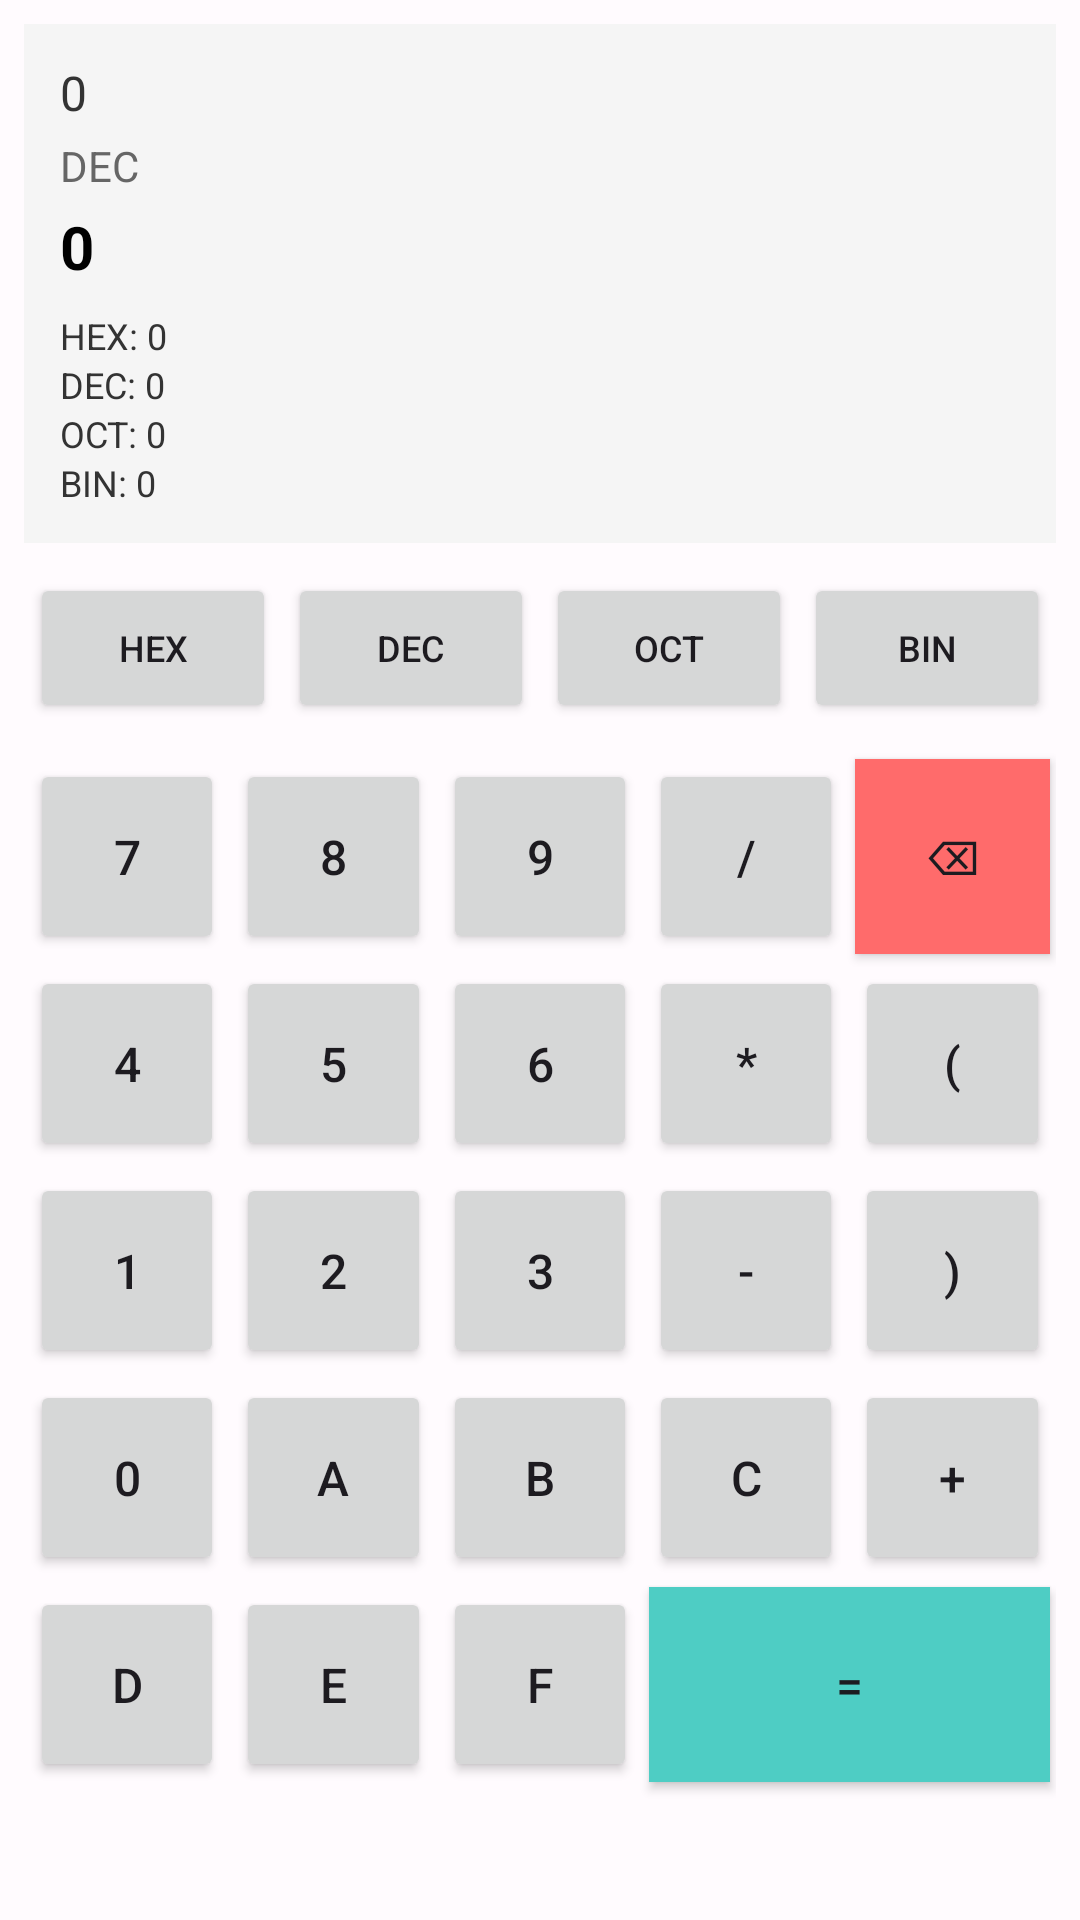

This screen was rendered from an Android layout file. Write that file and the resources it references.
<!-- AndroidManifest.xml: application theme Theme.MathMaster -->
<!-- res/layout/fragment_programmer.xml -->
<?xml version="1.0" encoding="utf-8"?>
<LinearLayout xmlns:android="http://schemas.android.com/apk/res/android"
    xmlns:app="http://schemas.android.com/apk/res-auto"
    android:layout_width="match_parent"
    android:layout_height="match_parent"
    android:orientation="vertical"
    android:padding="8dp">

    
    <LinearLayout
        android:layout_width="match_parent"
        android:layout_height="wrap_content"
        android:orientation="vertical"
        android:background="#f5f5f5"
        android:padding="12dp"
        android:layout_marginBottom="8dp">

        
        <TextView
            android:id="@+id/expressionTextView"
            android:layout_width="match_parent"
            android:layout_height="wrap_content"
            android:text="0"
            android:textSize="16sp"
            android:textColor="#333" />

        
        <TextView
            android:id="@+id/baseDisplay"
            android:layout_width="match_parent"
            android:layout_height="wrap_content"
            android:text="DEC"
            android:textSize="14sp"
            android:textColor="#666"
            android:layout_marginTop="4dp" />

        
        <TextView
            android:id="@+id/resultTextView"
            android:layout_width="match_parent"
            android:layout_height="wrap_content"
            android:text="0"
            android:textSize="20sp"
            android:textColor="#000"
            android:textStyle="bold"
            android:layout_marginTop="4dp" />

        
        <TextView
            android:id="@+id/textHexResult"
            android:layout_width="match_parent"
            android:layout_height="wrap_content"
            android:text="HEX: 0"
            android:textSize="12sp"
            android:textColor="#333"
            android:layout_marginTop="8dp" />

        <TextView
            android:id="@+id/textDecResult"
            android:layout_width="match_parent"
            android:layout_height="wrap_content"
            android:text="DEC: 0"
            android:textSize="12sp"
            android:textColor="#333" />

        <TextView
            android:id="@+id/textOctResult"
            android:layout_width="match_parent"
            android:layout_height="wrap_content"
            android:text="OCT: 0"
            android:textSize="12sp"
            android:textColor="#333" />

        <TextView
            android:id="@+id/textBinResult"
            android:layout_width="match_parent"
            android:layout_height="wrap_content"
            android:text="BIN: 0"
            android:textSize="12sp"
            android:textColor="#333" />

    </LinearLayout>

    
    <GridLayout
        android:layout_width="match_parent"
        android:layout_height="wrap_content"
        android:columnCount="4"
        android:rowCount="1"
        android:layout_marginBottom="8dp">

        <Button
            android:id="@+id/buttonHex"
            android:layout_width="0dp"
            android:layout_height="50dp"
            android:layout_columnWeight="1"
            android:layout_margin="2dp"
            android:text="HEX"
            android:textSize="12sp" />

        <Button
            android:id="@+id/buttonDec"
            android:layout_width="0dp"
            android:layout_height="50dp"
            android:layout_columnWeight="1"
            android:layout_margin="2dp"
            android:text="DEC"
            android:textSize="12sp" />

        <Button
            android:id="@+id/buttonOct"
            android:layout_width="0dp"
            android:layout_height="50dp"
            android:layout_columnWeight="1"
            android:layout_margin="2dp"
            android:text="OCT"
            android:textSize="12sp" />

        <Button
            android:id="@+id/buttonBin"
            android:layout_width="0dp"
            android:layout_height="50dp"
            android:layout_columnWeight="1"
            android:layout_margin="2dp"
            android:text="BIN"
            android:textSize="12sp" />

    </GridLayout>

    
    <GridLayout
        android:layout_width="match_parent"
        android:layout_height="0dp"
        android:layout_weight="1"
        android:columnCount="5"
        android:rowCount="5">

        
        <Button
            android:id="@+id/button7"
            android:layout_width="0dp"
            android:layout_height="65dp"
            android:layout_columnWeight="1"
            android:layout_margin="2dp"
            android:text="7"
            android:textSize="16sp" />

        <Button
            android:id="@+id/button8"
            android:layout_width="0dp"
            android:layout_height="65dp"
            android:layout_columnWeight="1"
            android:layout_margin="2dp"
            android:text="8"
            android:textSize="16sp" />

        <Button
            android:id="@+id/button9"
            android:layout_width="0dp"
            android:layout_height="65dp"
            android:layout_columnWeight="1"
            android:layout_margin="2dp"
            android:text="9"
            android:textSize="16sp" />

        <Button
            android:id="@+id/buttonDivide"
            android:layout_width="0dp"
            android:layout_height="65dp"
            android:layout_columnWeight="1"
            android:layout_margin="2dp"
            android:text="/"
            android:textSize="16sp" />

        <Button
            android:id="@+id/buttonDelete"
            android:layout_width="0dp"
            android:layout_height="65dp"
            android:layout_columnWeight="1"
            android:layout_margin="2dp"
            android:text="⌫"
            android:textSize="16sp"
            android:background="#ff6b6b" />

        
        <Button
            android:id="@+id/button4"
            android:layout_width="0dp"
            android:layout_height="65dp"
            android:layout_columnWeight="1"
            android:layout_margin="2dp"
            android:text="4"
            android:textSize="16sp" />

        <Button
            android:id="@+id/button5"
            android:layout_width="0dp"
            android:layout_height="65dp"
            android:layout_columnWeight="1"
            android:layout_margin="2dp"
            android:text="5"
            android:textSize="16sp" />

        <Button
            android:id="@+id/button6"
            android:layout_width="0dp"
            android:layout_height="65dp"
            android:layout_columnWeight="1"
            android:layout_margin="2dp"
            android:text="6"
            android:textSize="16sp" />

        <Button
            android:id="@+id/buttonMultiply"
            android:layout_width="0dp"
            android:layout_height="65dp"
            android:layout_columnWeight="1"
            android:layout_margin="2dp"
            android:text="*"
            android:textSize="16sp" />

        <Button
            android:id="@+id/buttonOpenBracket"
            android:layout_width="0dp"
            android:layout_height="65dp"
            android:layout_columnWeight="1"
            android:layout_margin="2dp"
            android:text="("
            android:textSize="16sp" />

        
        <Button
            android:id="@+id/button1"
            android:layout_width="0dp"
            android:layout_height="65dp"
            android:layout_columnWeight="1"
            android:layout_margin="2dp"
            android:text="1"
            android:textSize="16sp" />

        <Button
            android:id="@+id/button2"
            android:layout_width="0dp"
            android:layout_height="65dp"
            android:layout_columnWeight="1"
            android:layout_margin="2dp"
            android:text="2"
            android:textSize="16sp" />

        <Button
            android:id="@+id/button3"
            android:layout_width="0dp"
            android:layout_height="65dp"
            android:layout_columnWeight="1"
            android:layout_margin="2dp"
            android:text="3"
            android:textSize="16sp" />

        <Button
            android:id="@+id/buttonSubtract"
            android:layout_width="0dp"
            android:layout_height="65dp"
            android:layout_columnWeight="1"
            android:layout_margin="2dp"
            android:text="-"
            android:textSize="16sp" />

        <Button
            android:id="@+id/buttonCloseBracket"
            android:layout_width="0dp"
            android:layout_height="65dp"
            android:layout_columnWeight="1"
            android:layout_margin="2dp"
            android:text=")"
            android:textSize="16sp" />

        
        <Button
            android:id="@+id/button0"
            android:layout_width="0dp"
            android:layout_height="65dp"
            android:layout_columnWeight="1"
            android:layout_margin="2dp"
            android:text="0"
            android:textSize="16sp" />

        <Button
            android:id="@+id/buttonA"
            android:layout_width="0dp"
            android:layout_height="65dp"
            android:layout_columnWeight="1"
            android:layout_margin="2dp"
            android:text="A"
            android:textSize="16sp" />

        <Button
            android:id="@+id/buttonB"
            android:layout_width="0dp"
            android:layout_height="65dp"
            android:layout_columnWeight="1"
            android:layout_margin="2dp"
            android:text="B"
            android:textSize="16sp" />

        <Button
            android:id="@+id/buttonC"
            android:layout_width="0dp"
            android:layout_height="65dp"
            android:layout_columnWeight="1"
            android:layout_margin="2dp"
            android:text="C"
            android:textSize="16sp" />

        <Button
            android:id="@+id/buttonAdd"
            android:layout_width="0dp"
            android:layout_height="65dp"
            android:layout_columnWeight="1"
            android:layout_margin="2dp"
            android:text="+"
            android:textSize="16sp" />

        
        <Button
            android:id="@+id/buttonD"
            android:layout_width="0dp"
            android:layout_height="65dp"
            android:layout_columnWeight="1"
            android:layout_margin="2dp"
            android:text="D"
            android:textSize="16sp" />

        <Button
            android:id="@+id/buttonE"
            android:layout_width="0dp"
            android:layout_height="65dp"
            android:layout_columnWeight="1"
            android:layout_margin="2dp"
            android:text="E"
            android:textSize="16sp" />

        <Button
            android:id="@+id/buttonF"
            android:layout_width="0dp"
            android:layout_height="65dp"
            android:layout_columnWeight="1"
            android:layout_margin="2dp"
            android:text="F"
            android:textSize="16sp" />

        <Button
            android:id="@+id/buttonEquals"
            android:layout_width="0dp"
            android:layout_height="65dp"
            android:layout_columnWeight="2"
            android:layout_columnSpan="2"
            android:layout_margin="2dp"
            android:text="="
            android:textSize="16sp"
            android:background="#4ecdc4" />

    </GridLayout>

</LinearLayout>
<!-- resources referenced by this layout -->
<resources>
  <style name="Theme.MathMaster" parent="Base.Theme.MathMaster" />
  <style name="Base.Theme.MathMaster" parent="Theme.Material3.DayNight">
          
          <item name="windowActionBar">false</item>
          <item name="windowNoTitle">true</item>
  
          
          <item name="colorPrimary">@color/primary_light</item>
          <item name="colorOnPrimary">@color/on_primary_light</item>
          <item name="colorPrimaryContainer">@color/primary_container_light</item>
          <item name="colorOnPrimaryContainer">@color/on_primary_container_light</item>
  
          
          <item name="colorSecondary">@color/secondary_light</item>
          <item name="colorOnSecondary">@color/on_secondary_light</item>
          <item name="colorSecondaryContainer">@color/secondary_container_light</item>
          <item name="colorOnSecondaryContainer">@color/on_secondary_container_light</item>
  
          
          <item name="android:colorBackground">@color/background_light</item>
          <item name="colorOnBackground">@color/on_background_light</item>
          <item name="colorSurface">@color/surface_light</item>
          <item name="colorOnSurface">@color/on_surface_light</item>
          <item name="colorSurfaceVariant">@color/surface_variant_light</item>
          <item name="colorOnSurfaceVariant">@color/on_surface_variant_light</item>
  
          
          <item name="toolbarStyle">@style/Widget.MathMaster.Toolbar</item>
      </style>
  <color name="primary_light">#6750A4</color>
  <color name="on_primary_light">#FFFFFF</color>
  <color name="primary_container_light">#EADDFF</color>
  <color name="on_primary_container_light">#21005D</color>
  <color name="secondary_light">#FFB02E</color>
  <color name="on_secondary_light">#000000</color>
  <color name="secondary_container_light">#FFDDB3</color>
  <color name="on_secondary_container_light">#261900</color>
  <color name="background_light">#FFFBFE</color>
  <color name="on_background_light">#1C1B1F</color>
  <color name="surface_light">#FFFBFE</color>
  <color name="on_surface_light">#1C1B1F</color>
  <color name="surface_variant_light">#E7E0EC</color>
  <color name="on_surface_variant_light">#49454F</color>
  <style name="Widget.MathMaster.Toolbar" parent="Widget.Material3.Toolbar">
          <item name="backgroundTint">?attr/colorPrimary</item>
          <item name="titleTextColor">?attr/colorOnPrimary</item>
      </style>
</resources>
